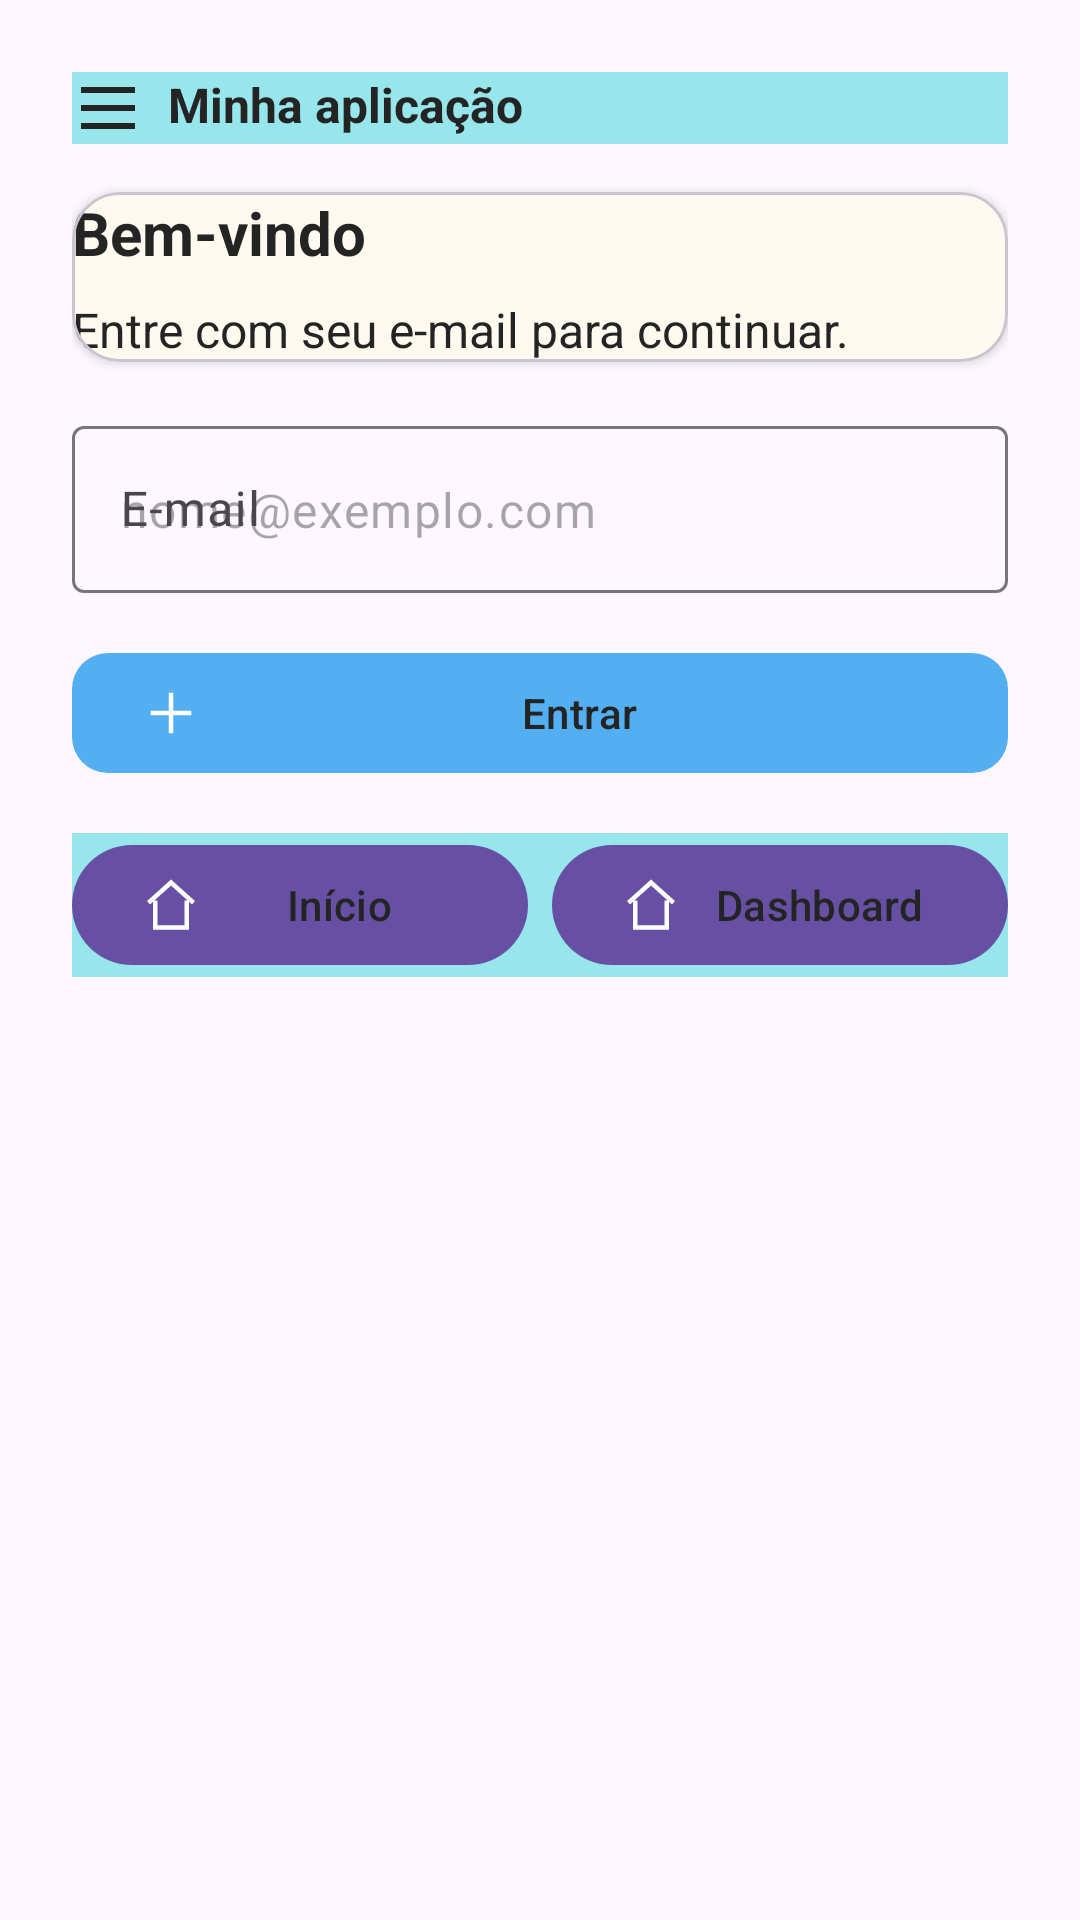

Layout XML and referenced resources for this Android screen:
<!-- AndroidManifest.xml: application theme Theme.Agata -->
<!-- res/layout/s_screen_0.xml -->
<LinearLayout xmlns:android="http://schemas.android.com/apk/res/android" xmlns:app="http://schemas.android.com/apk/res-auto" android:id="@+id/n_component_1" android:layout_width="match_parent" android:layout_height="wrap_content" android:padding="24dp" android:orientation="vertical" android:gravity="start"><LinearLayout android:id="@+id/n_component_2" android:layout_width="match_parent" android:layout_height="wrap_content" android:orientation="horizontal" android:gravity="start" android:background="#96E6EC"><ImageView android:id="@+id/n_component_3" android:layout_width="wrap_content" android:layout_height="wrap_content" android:src="@drawable/agata_menu" android:contentDescription="@string/n_component_3_description" android:tint="#242424" /><TextView android:id="@+id/n_component_4" android:layout_width="wrap_content" android:layout_height="wrap_content" android:text="@string/n_component_4_text" android:textColor="#242424" android:textSize="16sp" android:textStyle="bold" android:gravity="start" android:layout_marginStart="8dp" /></LinearLayout><com.google.android.material.card.MaterialCardView android:id="@+id/n_component_5" android:layout_width="match_parent" android:layout_height="wrap_content" android:padding="12dp" app:cardCornerRadius="16dp" app:cardElevation="2dp" app:cardBackgroundColor="#FFF9EF" android:layout_marginTop="16dp"><LinearLayout android:orientation="vertical" android:layout_width="match_parent" android:layout_height="wrap_content"><TextView android:id="@+id/n_component_6" android:layout_width="wrap_content" android:layout_height="wrap_content" android:text="@string/n_component_6_text" android:textColor="#242424" android:textSize="20sp" android:textStyle="bold" android:gravity="start" /><TextView android:id="@+id/n_component_7" android:layout_width="wrap_content" android:layout_height="wrap_content" android:text="@string/n_component_7_text" android:textColor="#242424" android:textSize="16sp" android:textStyle="normal" android:gravity="start" android:layout_marginTop="8dp" /></LinearLayout></com.google.android.material.card.MaterialCardView><com.google.android.material.textfield.TextInputLayout android:id="@+id/n_component_8" android:layout_width="match_parent" android:layout_height="wrap_content" android:enabled="true" android:hint="@string/n_component_8_label" app:boxBackgroundMode="outline" android:layout_marginTop="16dp"><com.google.android.material.textfield.TextInputEditText android:id="@+id/n_component_8_input" android:layout_width="match_parent" android:layout_height="wrap_content" android:text="@string/n_component_8_value" android:hint="@string/n_component_8_placeholder" android:enabled="true" android:inputType="textEmailAddress" /></com.google.android.material.textfield.TextInputLayout><com.google.android.material.button.MaterialButton android:id="@+id/n_component_11" android:layout_width="match_parent" android:layout_height="wrap_content" android:minHeight="48dp" android:enabled="true" android:text="@string/n_component_13_text" android:textColor="#242424" app:icon="@drawable/agata_plus" app:iconPadding="8dp" app:cornerRadius="12dp" app:backgroundTint="#53AFF2" android:layout_marginTop="16dp" /><LinearLayout android:id="@+id/n_component_14" android:layout_width="match_parent" android:layout_height="wrap_content" android:orientation="horizontal" android:gravity="start" android:background="#96E6EC" android:layout_marginTop="16dp"><com.google.android.material.button.MaterialButton android:id="@+id/n_component_15" android:layout_width="0dp" android:layout_height="wrap_content" android:minHeight="48dp" android:layout_weight="1" android:enabled="true" android:text="@string/n_component_17_text" android:textColor="#242424" app:icon="@drawable/agata_home" /><com.google.android.material.button.MaterialButton android:id="@+id/n_component_18" android:layout_width="0dp" android:layout_height="wrap_content" android:minHeight="48dp" android:layout_weight="1" android:enabled="true" android:text="@string/n_component_20_text" android:textColor="#242424" app:icon="@drawable/agata_home" android:layout_marginStart="8dp" /></LinearLayout></LinearLayout>
<!-- resources referenced by this layout -->
<resources>
  <!-- drawable agata_home (drawable) -->
  <vector xmlns:android="http://schemas.android.com/apk/res/android" android:width="24dp" android:height="24dp" android:viewportWidth="24" android:viewportHeight="24"><path android:pathData="M2,11 L12,2 L22,11 M5,10 L5,22 L19,22 L19,10" android:fillColor="@android:color/transparent" android:strokeColor="#242424" android:strokeWidth="2"/></vector>
  <!-- drawable agata_menu (drawable) -->
  <vector xmlns:android="http://schemas.android.com/apk/res/android" android:width="24dp" android:height="24dp" android:viewportWidth="24" android:viewportHeight="24"><path android:pathData="M3,6 L21,6 M3,12 L21,12 M3,18 L21,18" android:fillColor="@android:color/transparent" android:strokeColor="#242424" android:strokeWidth="2"/></vector>
  <!-- drawable agata_plus (drawable) -->
  <vector xmlns:android="http://schemas.android.com/apk/res/android" android:width="24dp" android:height="24dp" android:viewportWidth="24" android:viewportHeight="24"><path android:pathData="M12,3 L12,21 M3,12 L21,12" android:fillColor="@android:color/transparent" android:strokeColor="#242424" android:strokeWidth="2"/></vector>
  <string name="n_component_13_text">Entrar</string>
  <string name="n_component_17_text">Início</string>
  <string name="n_component_20_text">Dashboard</string>
  <string name="n_component_3_description">Abrir menu</string>
  <string name="n_component_4_text">Minha aplicação</string>
  <string name="n_component_6_text">Bem-vindo</string>
  <string name="n_component_7_text">Entre com seu e-mail para continuar.</string>
  <string name="n_component_8_label">E-mail</string>
  <string name="n_component_8_placeholder">nome@exemplo.com</string>
  <string name="n_component_8_value" />
  <style name="Theme.Agata" parent="Theme.Material3.DayNight.NoActionBar" />
</resources>
